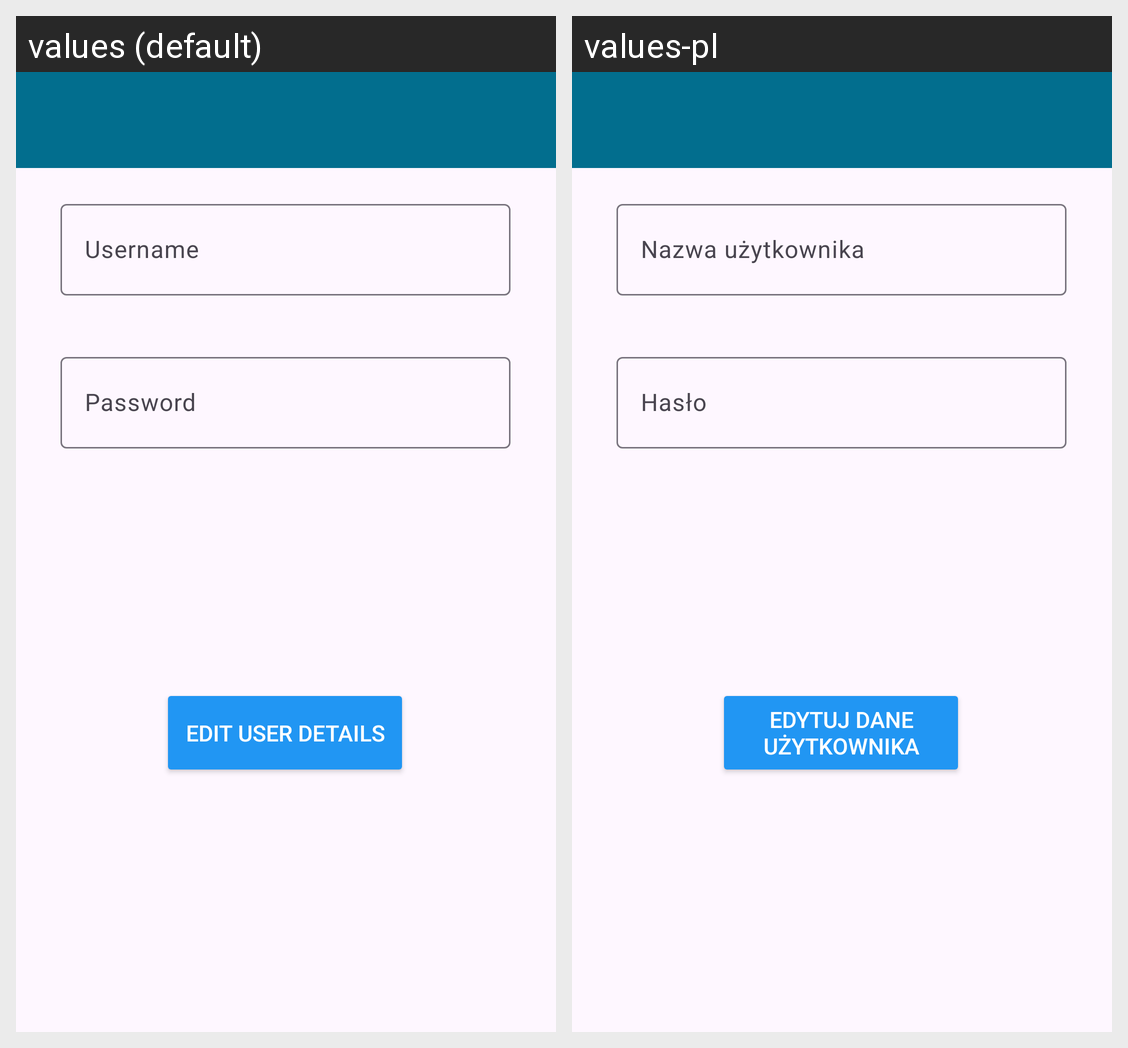

Here is an Android app screen in its default locale and in the app's own translations. Write out the translated-string differences for the strings that appear on this screen.
Android screen res/layout/activity_edit_user.xml rendered under 2 locales, left to right: values (default), values-pl. Device: Nexus 5 (rendered at 1080×1920; each locale shown at half size, 540×960, under a caption strip naming it); theme Theme.MADAssignemtV2.
Strings drawn on this screen, with the default value and each locale's value (text and hints the layout hard-codes, and strings that could not be matched under every locale, appear in the picture but are not listed):

username_hint
  values: Username
  values-pl: Nazwa użytkownika

password_hint
  values: Password
  values-pl: Hasło

edit_user
  values: Edit User Details
  values-pl: Edytuj dane użytkownika
